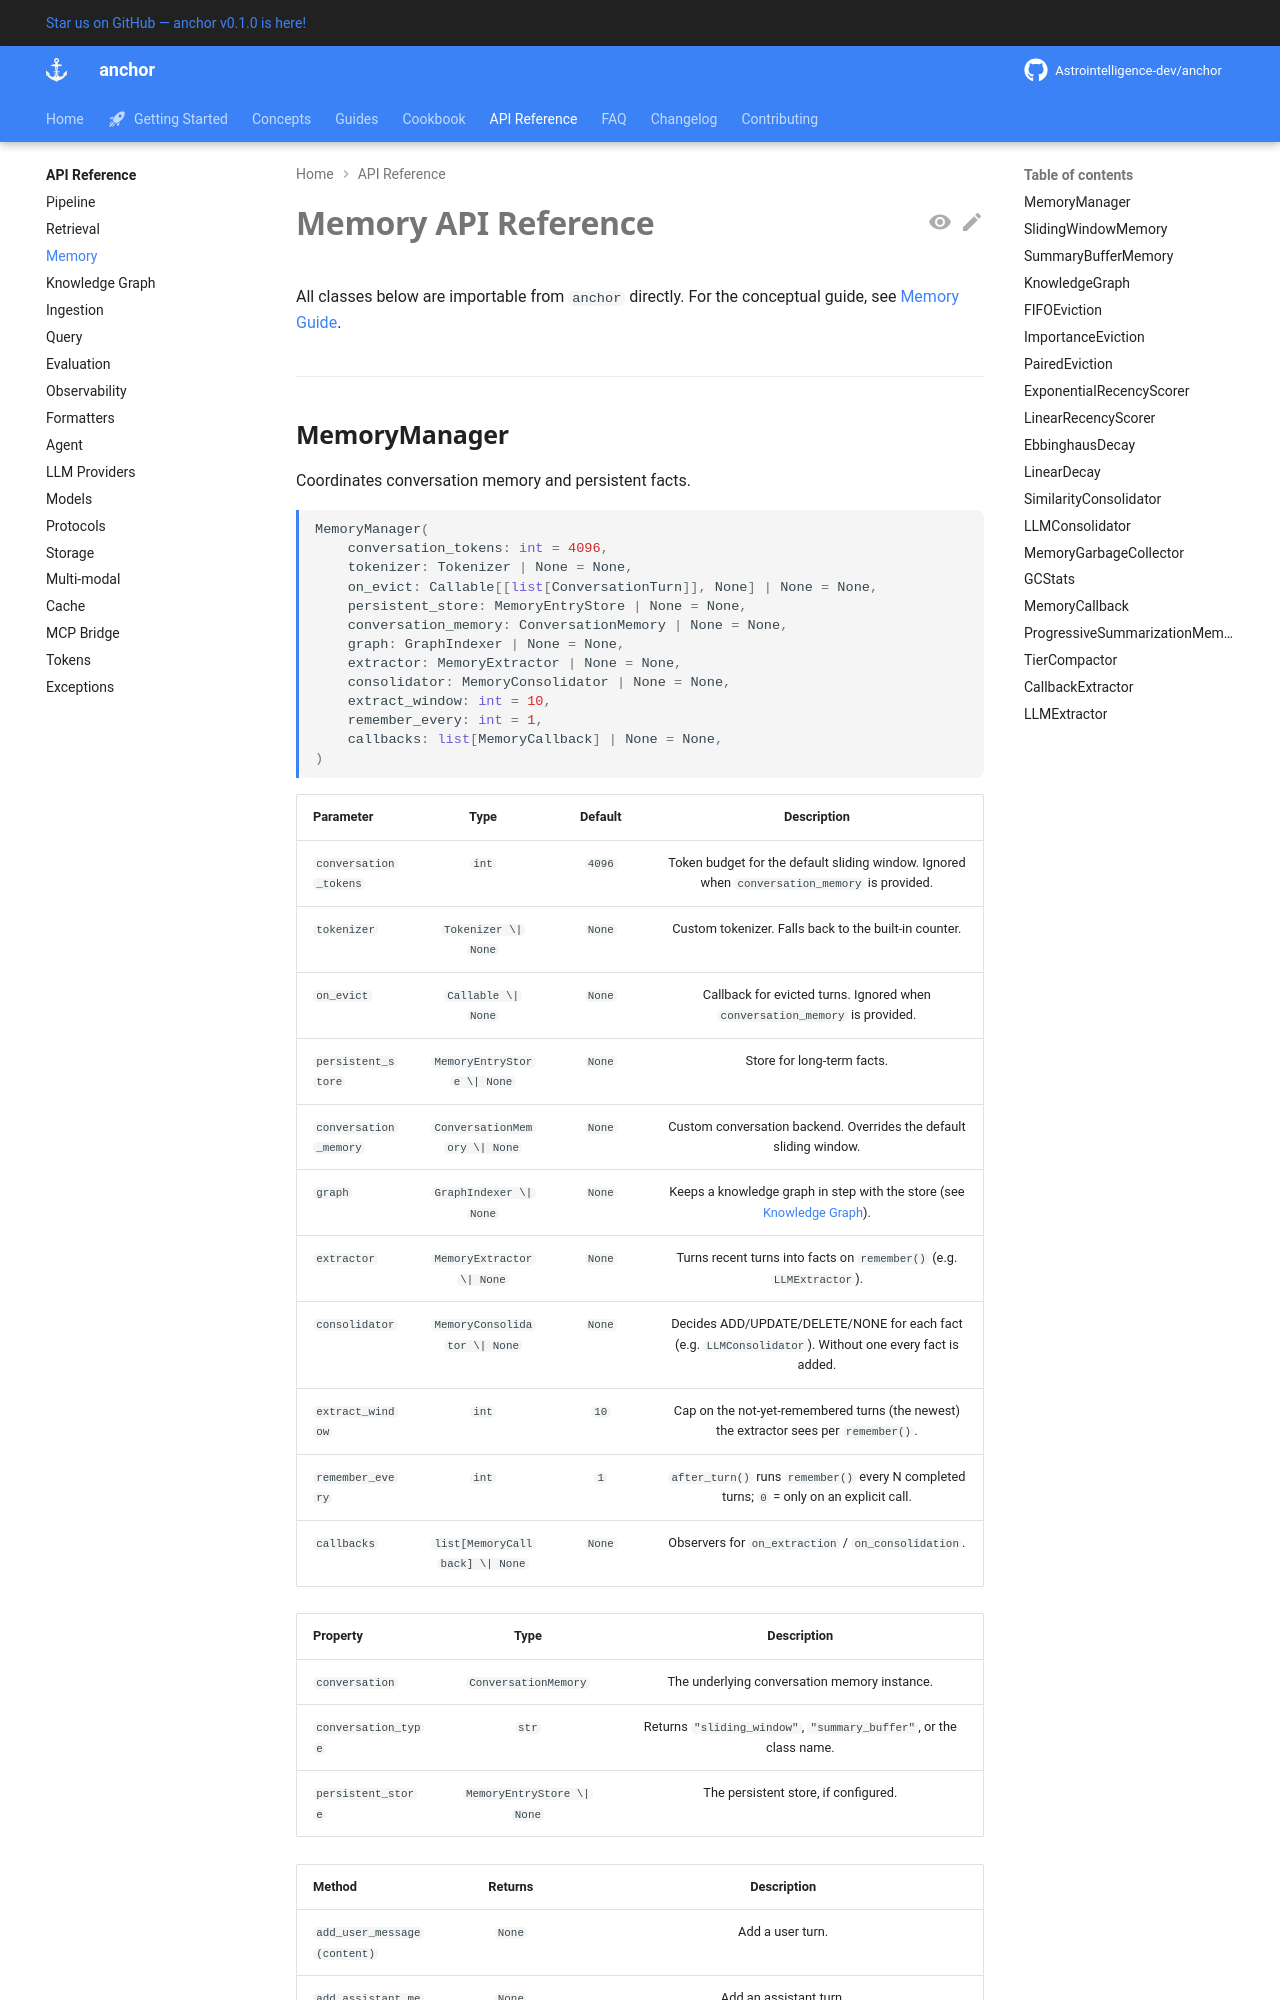

repository: Astrointelligence-dev/anchor · page: api/memory/index.html · generator: mkdocs

# Memory API Reference

All classes below are importable from `anchor` directly.
For the conceptual guide, see [Memory Guide](../guides/memory.md).

---

## MemoryManager

Coordinates conversation memory and persistent facts.

```python
MemoryManager(
    conversation_tokens: int = 4096,
    tokenizer: Tokenizer | None = None,
    on_evict: Callable[[list[ConversationTurn]], None] | None = None,
    persistent_store: MemoryEntryStore | None = None,
    conversation_memory: ConversationMemory | None = None,
    graph: GraphIndexer | None = None,
    extractor: MemoryExtractor | None = None,
    consolidator: MemoryConsolidator | None = None,
    extract_window: int = 10,
    remember_every: int = 1,
    callbacks: list[MemoryCallback] | None = None,
)
```

| Parameter | Type | Default | Description |
|---|---|---|---|
| `conversation_tokens` | `int` | `4096` | Token budget for the default sliding window. Ignored when `conversation_memory` is provided. |
| `tokenizer` | `Tokenizer \| None` | `None` | Custom tokenizer. Falls back to the built-in counter. |
| `on_evict` | `Callable \| None` | `None` | Callback for evicted turns. Ignored when `conversation_memory` is provided. |
| `persistent_store` | `MemoryEntryStore \| None` | `None` | Store for long-term facts. |
| `conversation_memory` | `ConversationMemory \| None` | `None` | Custom conversation backend. Overrides the default sliding window. |
| `graph` | `GraphIndexer \| None` | `None` | Keeps a knowledge graph in step with the store (see [Knowledge Graph](graph.md)). |
| `extractor` | `MemoryExtractor \| None` | `None` | Turns recent turns into facts on `remember()` (e.g. `LLMExtractor`). |
| `consolidator` | `MemoryConsolidator \| None` | `None` | Decides ADD/UPDATE/DELETE/NONE for each fact (e.g. `LLMConsolidator`). Without one every fact is added. |
| `extract_window` | `int` | `10` | Cap on the not-yet-remembered turns (the newest) the extractor sees per `remember()`. |
| `remember_every` | `int` | `1` | `after_turn()` runs `remember()` every N completed turns; `0` = only on an explicit call. |
| `callbacks` | `list[MemoryCallback] \| None` | `None` | Observers for `on_extraction` / `on_consolidation`. |

| Property | Type | Description |
|---|---|---|
| `conversation` | `ConversationMemory` | The underlying conversation memory instance. |
| `conversation_type` | `str` | Returns `"sliding_window"`, `"summary_buffer"`, or the class name. |
| `persistent_store` | `MemoryEntryStore \| None` | The persistent store, if configured. |
